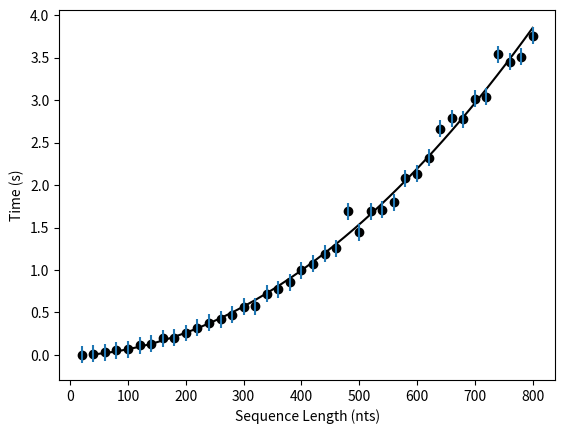

Python code for this plot:
import matplotlib.pyplot as plt
import numpy as np
x = [20, 40, 60, 80, 100, 120, 140, 160, 180, 200, 220, 240, 260, 280, 300, 320, 340, 360, 380, 400, 420, 440, 460, 480, 500, 520, 540, 560, 580, 600, 620, 640, 660, 680, 700, 720, 740, 760, 780, 800]
y = [0.0028421878814697266, 0.011110544204711914, 0.033544063568115234, 0.0531001091003418, 0.06512880325317383, 0.11203384399414062, 0.1309664249420166, 0.19919371604919434, 0.20392155647277832, 0.25826168060302734, 0.3223593235015869, 0.3763289451599121, 0.41959261894226074, 0.4740278720855713, 0.5700244903564453, 0.5758576393127441, 0.7190918922424316, 0.7732656002044678, 0.8579416275024414, 0.9986166954040527, 1.0737783908843994, 1.1926729679107666, 1.256331205368042, 1.694443941116333, 1.4463534355163574, 1.6946742534637451, 1.7125093936920166, 1.7975103855133057, 2.0814685821533203, 2.135622978210449, 2.3227427005767822, 2.663975238800049, 2.784939765930176, 2.778418779373169, 3.0157310962677, 3.042484998703003, 3.5412025451660156, 3.4530842304229736, 3.5143818855285645, 3.760035753250122]

points_x = np.array(x)
points_y = np.array(y)
calculate = np.polyfit(points_x, points_y, 2)
calculate_fit = np.poly1d(calculate)
print(calculate_fit)
x_new = np.linspace(points_x[1], points_x[-1], 50)
y_new = calculate_fit(x_new)
plt.plot(x,y, "o", x_new, y_new, color="black")
plt.xlabel("Sequence Length (nts)")
plt.ylabel("Time (s)")
plt.errorbar(x,y,fmt="none", yerr=0.1)
plt.show()
